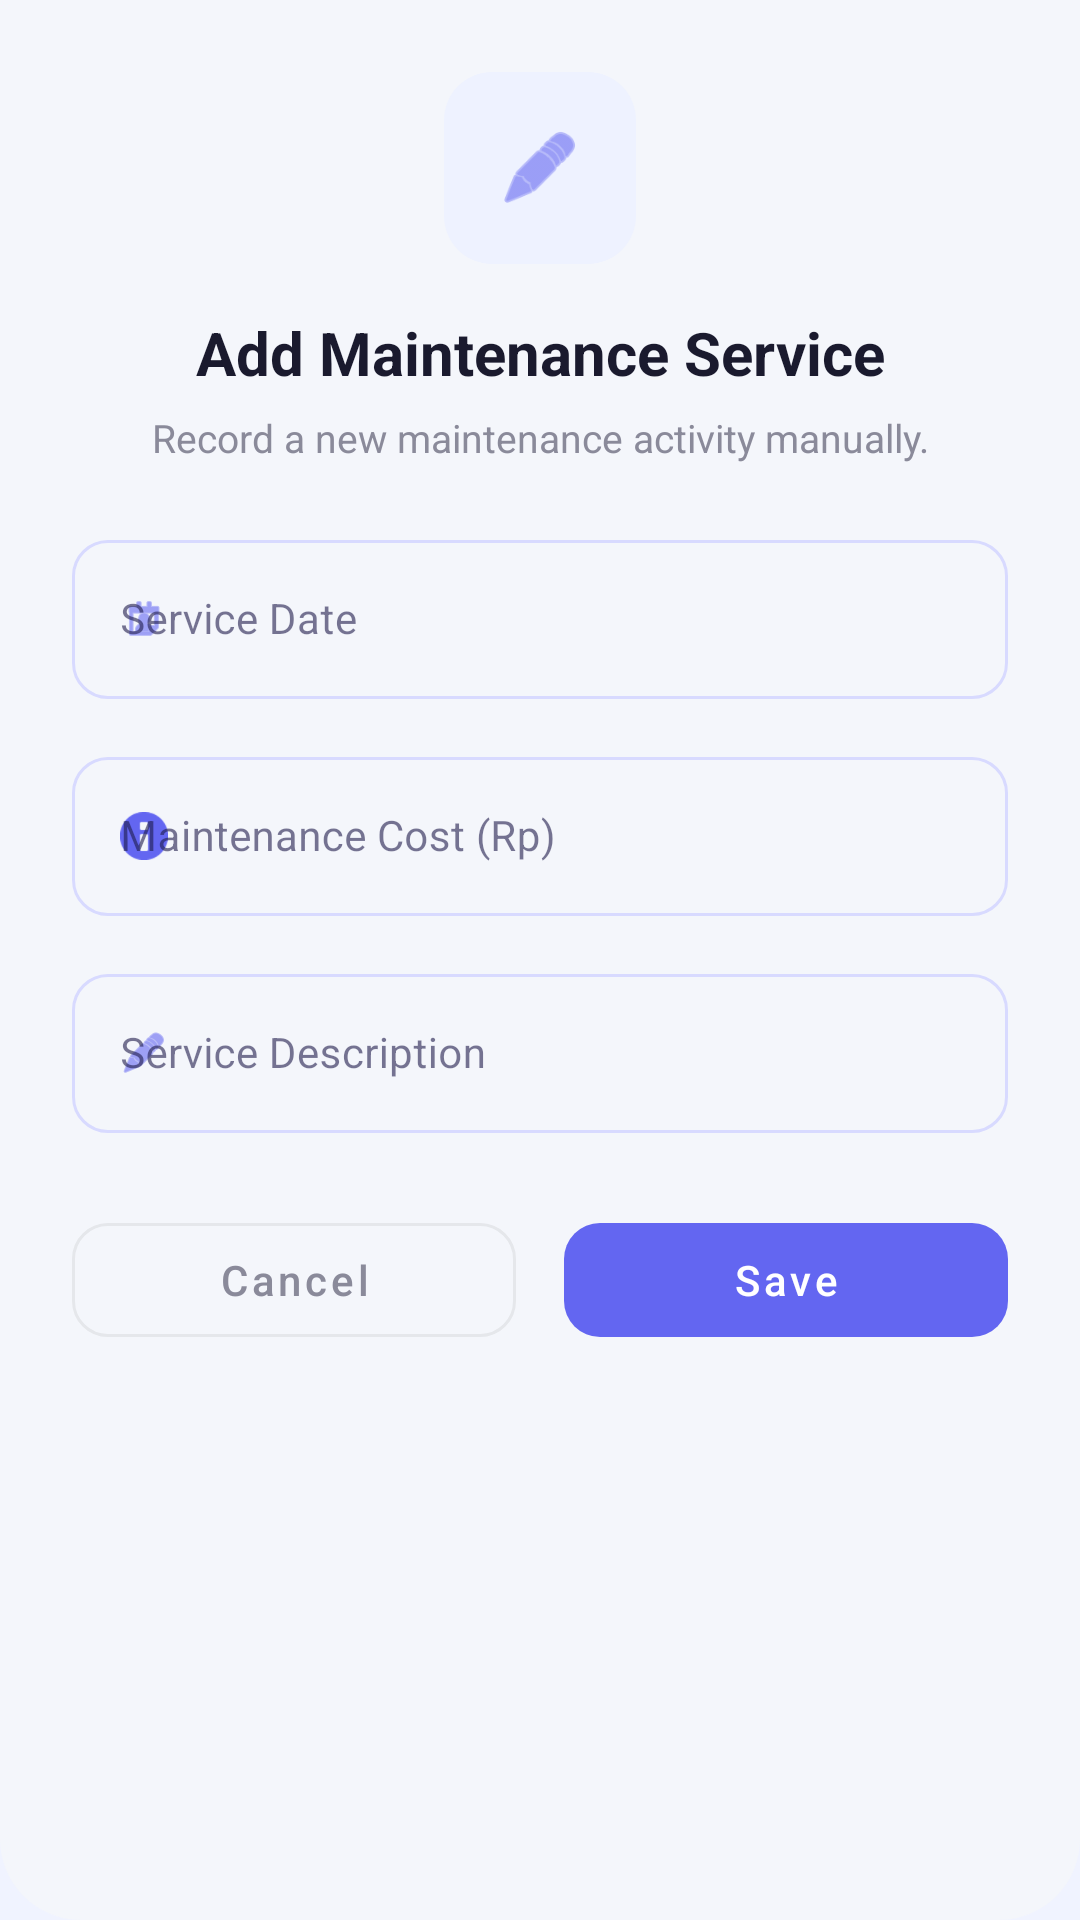

Produce the Android XML layout that renders to this screen, including the resource entries it uses.
<!-- AndroidManifest.xml: application theme Theme.ServiceMaintainReminder -->
<!-- res/layout/dialog_add_history.xml -->
<?xml version="1.0" encoding="utf-8"?>
<LinearLayout xmlns:android="http://schemas.android.com/apk/res/android"
    xmlns:app="http://schemas.android.com/apk/res-auto"
    android:layout_width="match_parent"
    android:layout_height="wrap_content"
    android:orientation="vertical"
    android:background="@drawable/bg_search_overlay"
    android:padding="24dp">

    
    <FrameLayout
        android:layout_width="64dp"
        android:layout_height="64dp"
        android:layout_gravity="center_horizontal"
        android:background="@drawable/bg_next_service_rounded"
        android:backgroundTint="#EEF2FF">

        <ImageView
            android:layout_width="28dp"
            android:layout_height="28dp"
            android:layout_gravity="center"
            android:src="@drawable/ic_input_edit"
            app:tint="@color/brand_primary" />
    </FrameLayout>

    <TextView
        android:id="@+id/tvDialogTitle"
        android:layout_width="match_parent"
        android:layout_height="wrap_content"
        android:layout_marginTop="16dp"
        android:gravity="center"
        android:text="Add Maintenance Service"
        android:textColor="#1A1A2E"
        android:textSize="20sp"
        android:textStyle="bold" />

    <TextView
        android:id="@+id/tvDialogSubtitle"
        android:layout_width="match_parent"
        android:layout_height="wrap_content"
        android:layout_marginTop="6dp"
        android:gravity="center"
        android:lineSpacingExtra="4dp"
        android:text="Record a new maintenance activity manually."
        android:textColor="#8A8A9A"
        android:textSize="13sp" />

    <LinearLayout
        android:layout_width="match_parent"
        android:layout_height="wrap_content"
        android:layout_marginTop="20dp"
        android:orientation="vertical">

        
        <com.google.android.material.textfield.TextInputLayout
            style="@style/Widget.MaterialComponents.TextInputLayout.OutlinedBox"
            android:layout_width="match_parent"
            android:layout_height="wrap_content"
            android:hint="Service Date"
            app:boxCornerRadiusBottomEnd="12dp"
            app:boxCornerRadiusBottomStart="12dp"
            app:boxCornerRadiusTopEnd="12dp"
            app:boxCornerRadiusTopStart="12dp"
            app:boxStrokeColor="@color/input_stroke_color"
            app:boxStrokeWidth="1dp"
            app:boxStrokeWidthFocused="1.5dp"
            app:hintTextColor="@color/brand_primary"
            app:startIconDrawable="@drawable/ic_input_calendar"
            app:startIconTint="@color/brand_primary">

            <com.google.android.material.textfield.TextInputEditText
                android:id="@+id/etHistoryDate"
                android:layout_width="match_parent"
                android:layout_height="wrap_content"
                android:clickable="true"
                android:focusable="false"
                android:textColor="@color/text_primary"
                android:textColorHint="@color/text_placeholder"
                android:textSize="14sp" />
        </com.google.android.material.textfield.TextInputLayout>

        
        <com.google.android.material.textfield.TextInputLayout
            style="@style/Widget.MaterialComponents.TextInputLayout.OutlinedBox"
            android:layout_width="match_parent"
            android:layout_height="wrap_content"
            android:layout_marginTop="14dp"
            android:hint="Maintenance Cost (Rp)"
            app:boxCornerRadiusBottomEnd="12dp"
            app:boxCornerRadiusBottomStart="12dp"
            app:boxCornerRadiusTopEnd="12dp"
            app:boxCornerRadiusTopStart="12dp"
            app:boxStrokeColor="@color/input_stroke_color"
            app:boxStrokeWidth="1dp"
            app:boxStrokeWidthFocused="1.5dp"
            app:hintTextColor="@color/brand_primary"
            app:startIconDrawable="@drawable/ic_input_info"
            app:startIconTint="@color/brand_primary">

            <com.google.android.material.textfield.TextInputEditText
                android:id="@+id/etHistoryCost"
                android:layout_width="match_parent"
                android:layout_height="wrap_content"
                android:inputType="numberDecimal"
                android:textColor="@color/text_primary"
                android:textColorHint="@color/text_placeholder"
                android:textSize="14sp" />
        </com.google.android.material.textfield.TextInputLayout>

        
        <com.google.android.material.textfield.TextInputLayout
            style="@style/Widget.MaterialComponents.TextInputLayout.OutlinedBox"
            android:layout_width="match_parent"
            android:layout_height="wrap_content"
            android:layout_marginTop="14dp"
            android:hint="Service Description"
            app:boxCornerRadiusBottomEnd="12dp"
            app:boxCornerRadiusBottomStart="12dp"
            app:boxCornerRadiusTopEnd="12dp"
            app:boxCornerRadiusTopStart="12dp"
            app:boxStrokeColor="@color/input_stroke_color"
            app:boxStrokeWidth="1dp"
            app:boxStrokeWidthFocused="1.5dp"
            app:hintTextColor="@color/brand_primary"
            app:startIconDrawable="@drawable/ic_input_edit"
            app:startIconTint="@color/brand_primary">

            <com.google.android.material.textfield.TextInputEditText
                android:id="@+id/etHistoryDesc"
                android:layout_width="match_parent"
                android:layout_height="wrap_content"
                android:textColor="@color/text_primary"
                android:textColorHint="@color/text_placeholder"
                android:textSize="14sp" />
        </com.google.android.material.textfield.TextInputLayout>
    </LinearLayout>

    
    <LinearLayout
        android:layout_width="match_parent"
        android:layout_height="wrap_content"
        android:layout_marginTop="24dp"
        android:orientation="horizontal">

        <com.google.android.material.button.MaterialButton
            android:id="@+id/btnCancelHistory"
            style="@style/Widget.MaterialComponents.Button.OutlinedButton"
            android:layout_width="0dp"
            android:layout_height="50dp"
            android:layout_marginEnd="8dp"
            android:layout_weight="1"
            android:text="Cancel"
            android:textColor="#8A8A9A"
            android:textAllCaps="false"
            app:cornerRadius="12dp"
            app:strokeColor="#E5E7EB" />

        <com.google.android.material.button.MaterialButton
            android:id="@+id/btnSaveHistory"
            style="@style/Widget.MaterialComponents.Button.UnelevatedButton"
            android:layout_width="0dp"
            android:layout_height="50dp"
            android:layout_marginStart="8dp"
            android:layout_weight="1"
            android:text="Save"
            android:textAllCaps="false"
            app:backgroundTint="@color/brand_primary"
            app:cornerRadius="12dp" />
    </LinearLayout>

</LinearLayout>
<!-- resources referenced by this layout -->
<resources>
  <color name="brand_primary">#6366F1</color>
  <color name="text_placeholder">#94A3B8</color>
  <color name="text_primary">#1E1B4B</color>
  <!-- drawable bg_next_service_rounded (drawable) -->
  <?xml version="1.0" encoding="utf-8"?>
  <shape xmlns:android="http://schemas.android.com/apk/res/android">
      <solid android:color="#F3F0FF" />
      <corners android:radius="16dp" />
  </shape>
  <!-- drawable bg_search_overlay (drawable) -->
  <?xml version="1.0" encoding="utf-8"?>
  <shape xmlns:android="http://schemas.android.com/apk/res/android">
      <solid android:color="#F4F6FB" /> 
      <corners
          android:bottomLeftRadius="27dp"
          android:bottomRightRadius="27dp"
          android:topLeftRadius="0dp"
          android:topRightRadius="0dp" />
  </shape>
  <!-- drawable ic_input_calendar (drawable) -->
  <?xml version="1.0" encoding="utf-8"?>
  <layer-list xmlns:android="http://schemas.android.com/apk/res/android">
      <item
          android:drawable="@android:drawable/ic_menu_my_calendar"
          android:width="16dp"
          android:height="16dp"
          android:gravity="center" />
  </layer-list>
  <!-- drawable ic_input_edit (drawable) -->
  <?xml version="1.0" encoding="utf-8"?>
  <layer-list xmlns:android="http://schemas.android.com/apk/res/android">
      <item
          android:drawable="@android:drawable/ic_menu_edit"
          android:width="16dp"
          android:height="16dp"
          android:gravity="center" />
  </layer-list>
  <!-- drawable ic_input_info (drawable) -->
  <?xml version="1.0" encoding="utf-8"?>
  <layer-list xmlns:android="http://schemas.android.com/apk/res/android">
      <item
          android:drawable="@android:drawable/ic_dialog_info"
          android:width="16dp"
          android:height="16dp"
          android:gravity="center" />
  </layer-list>
  <style name="Theme.ServiceMaintainReminder" parent="Base.Theme.ServiceMaintainReminder" />
  <style name="Base.Theme.ServiceMaintainReminder" parent="Theme.Material3.DayNight.NoActionBar">
          
          <item name="colorPrimary">@color/brand_primary</item>
          <item name="colorOnPrimary">@color/white</item>
          <item name="colorPrimaryContainer">@color/brand_secondary</item>
          <item name="colorOnPrimaryContainer">@color/white</item>
  
          <item name="colorSecondary">@color/brand_secondary</item>
          <item name="colorOnSecondary">@color/white</item>
  
          <item name="android:windowBackground">@color/background</item>
          <item name="colorSurface">@color/surface</item>
          <item name="colorOnSurface">@color/on_surface</item>
  
          
          <item name="android:statusBarColor">@color/brand_primary</item>
          <item name="android:windowLightStatusBar" tools:targetApi="m">false</item>
  
          
          <item name="elevationOverlayEnabled">true</item>
      </style>
  <color name="white">#FFFFFF</color>
  <color name="brand_secondary">#4F46E5</color>
  <color name="background">#F0F3FF</color>
  <color name="surface">#FFFFFF</color>
  <color name="on_surface">#1E1B4B</color>
</resources>
